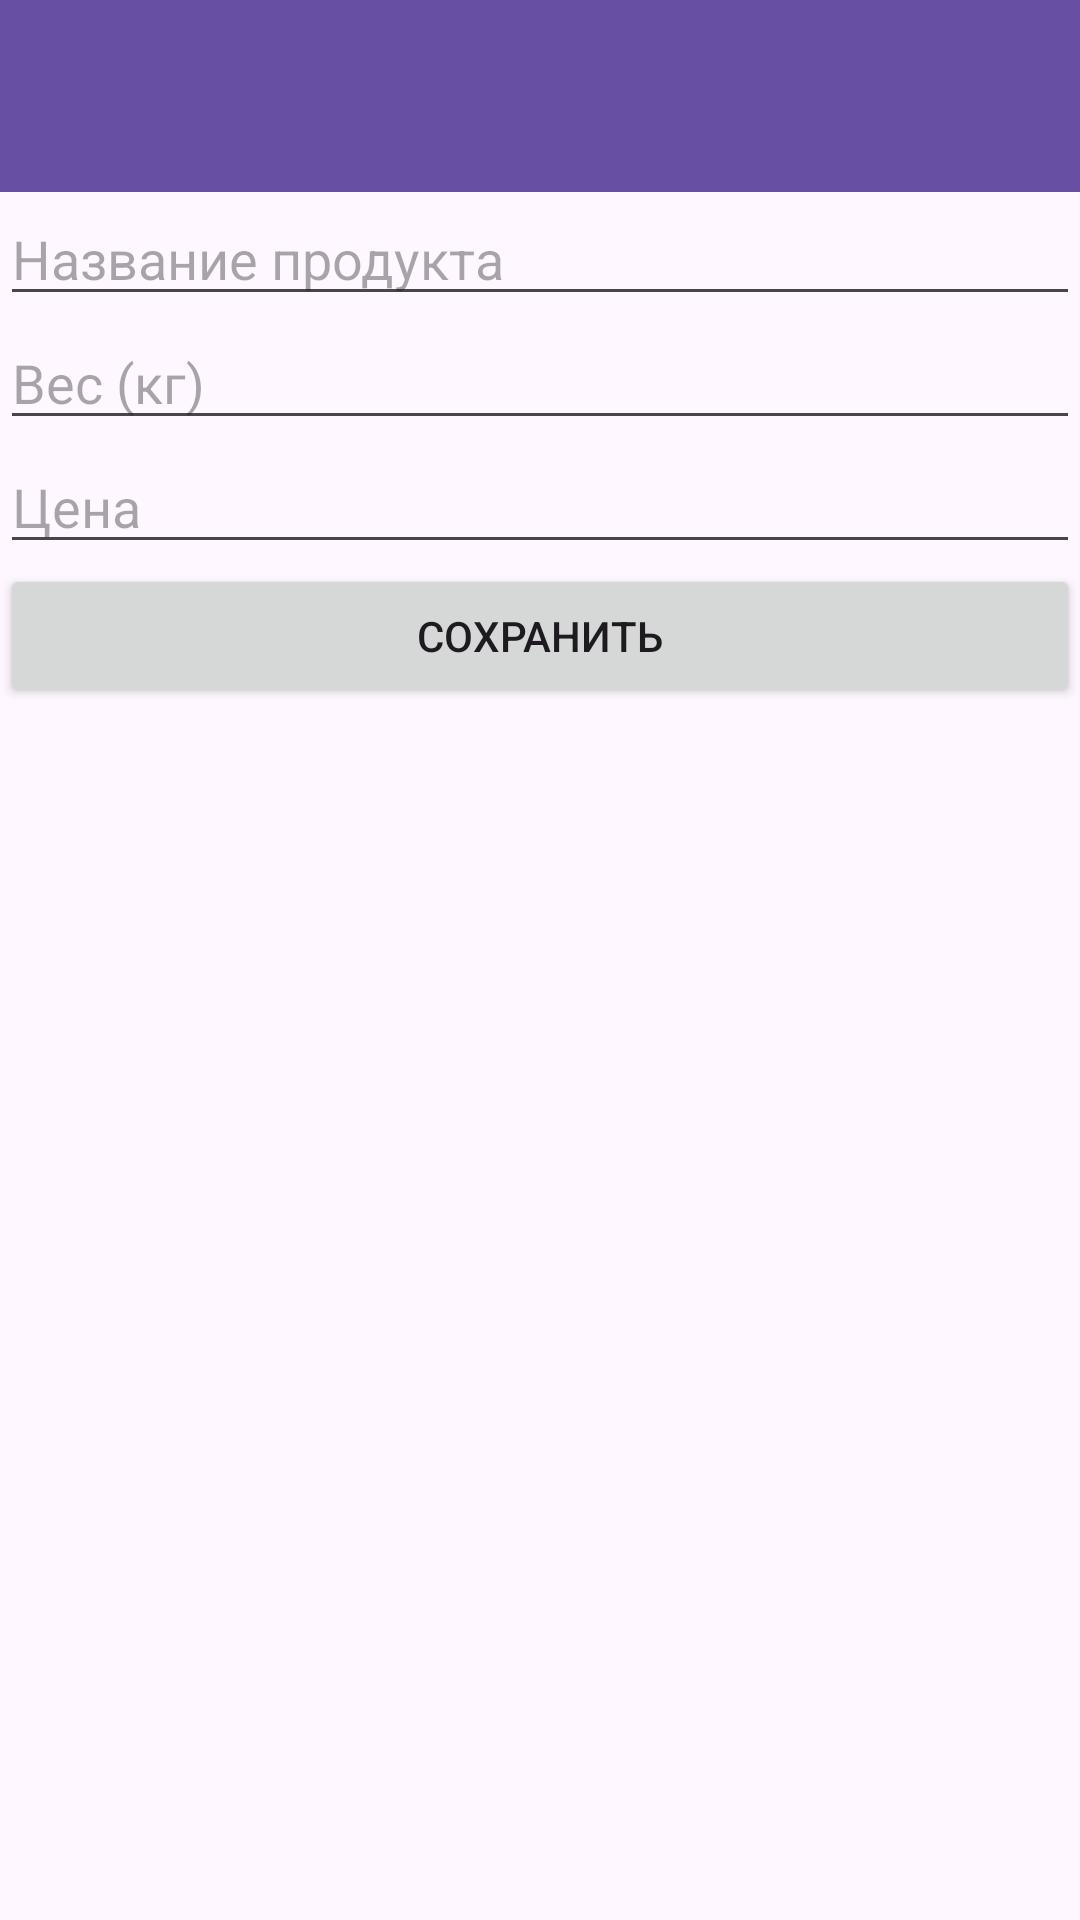

Android layout source for this screen:
<!-- AndroidManifest.xml: application theme Theme.SqLitePracitc1 -->
<!-- res/layout/activity_main.xml -->
<?xml version="1.0" encoding="utf-8"?>
<LinearLayout xmlns:android="http://schemas.android.com/apk/res/android"
    xmlns:app="http://schemas.android.com/apk/res-auto"
    xmlns:tools="http://schemas.android.com/tools"
    android:id="@+id/main"
    android:layout_width="match_parent"
    android:layout_height="match_parent"
    android:orientation="vertical"
    tools:context=".MainActivity">

    <androidx.appcompat.widget.Toolbar
        android:id="@+id/toolbar"
        android:layout_width="match_parent"
        android:layout_height="?attr/actionBarSize"
        android:background="?attr/colorPrimary"
        android:theme="@style/ThemeOverlay.AppCompat.Dark.ActionBar" />

    <EditText
        android:id="@+id/productName"
        android:layout_width="match_parent"
        android:layout_height="wrap_content"
        android:hint="Название продукта" />

    <EditText
        android:id="@+id/productWeight"
        android:layout_width="match_parent"
        android:layout_height="wrap_content"
        android:hint="Вес (кг)" />

    <EditText
        android:id="@+id/productPrice"
        android:layout_width="match_parent"
        android:layout_height="wrap_content"
        android:hint="Цена" />

    <Button
        android:id="@+id/saveButton"
        android:layout_width="match_parent"
        android:layout_height="wrap_content"
        android:text="Сохранить" />

    <ListView
        android:id="@+id/productList"
        android:layout_width="match_parent"
        android:layout_height="0dp"
        android:layout_weight="1" />

</LinearLayout>
<!-- resources referenced by this layout -->
<resources>
  <style name="Theme.SqLitePracitc1" parent="Base.Theme.SqLitePracitc1" />
  <style name="Base.Theme.SqLitePracitc1" parent="Theme.Material3.DayNight.NoActionBar">
          
          
      </style>
</resources>
